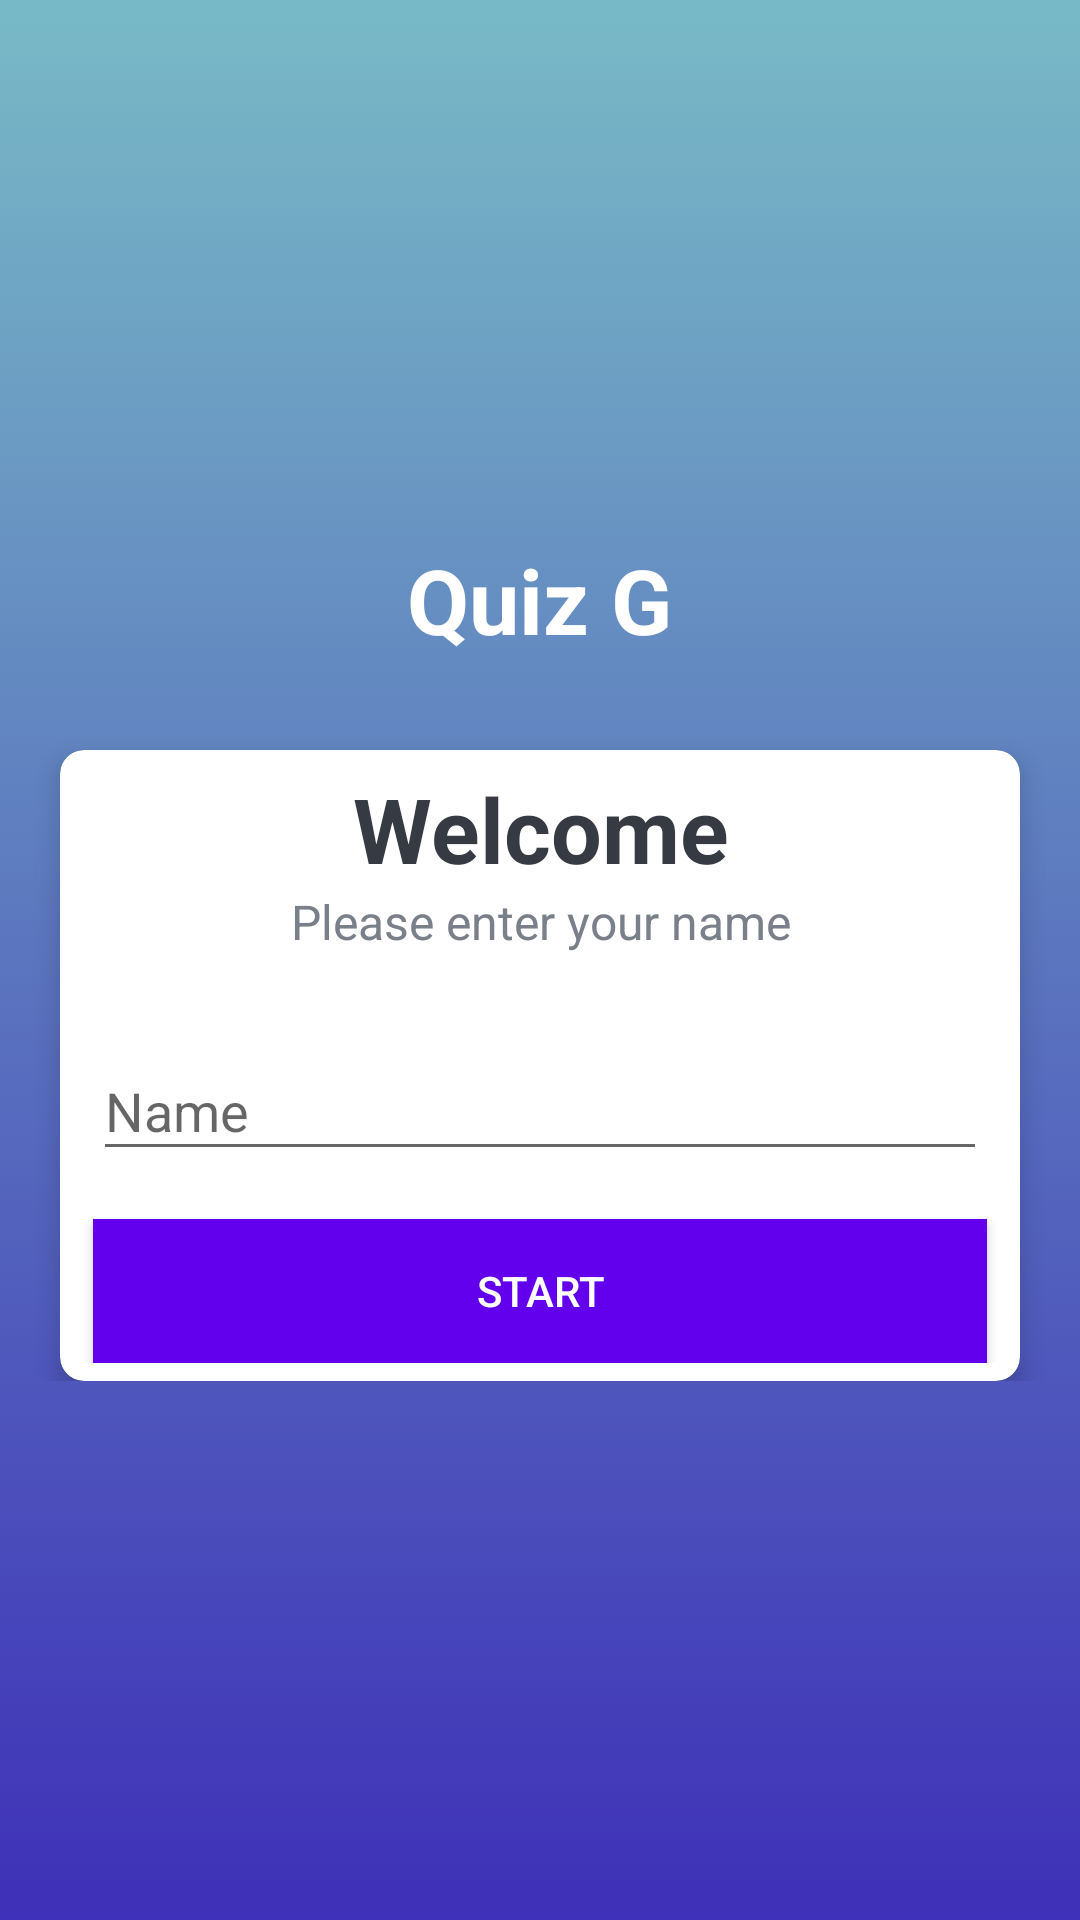

Layout XML and referenced resources for this Android screen:
<!-- AndroidManifest.xml: activity theme NoActionBarTheme -->
<!-- res/layout/activity_main.xml -->
<?xml version="1.0" encoding="utf-8"?>
<LinearLayout
    xmlns:android="http://schemas.android.com/apk/res/android"
    xmlns:tools="http://schemas.android.com/tools"
    android:layout_width="match_parent"
    android:layout_height="match_parent"
    android:background="@drawable/main_header_bg"
    android:gravity="center"
    android:orientation="vertical"
    tools:context=".MainActivity"
    xmlns:app="http://schemas.android.com/apk/res-auto">

    <LinearLayout
        android:layout_width="match_parent"
        android:layout_height="wrap_content"
        android:orientation="vertical"
        android:gravity="center">
        <TextView
            android:id="@+id/tv_app_name"
            android:layout_width="wrap_content"
            android:layout_height="wrap_content"
            android:layout_gravity="center_horizontal"
            android:textColor="@color/white"
            android:layout_marginBottom="30dp"
            android:textSize="30sp"
            android:textStyle="bold"
            android:text="Quiz G"/>

        <androidx.cardview.widget.CardView
            android:layout_width="match_parent"
            android:layout_height="wrap_content"
            android:layout_marginStart="20dp"
            android:layout_marginEnd="20dp"
            android:background="@android:color/white"
            app:cardCornerRadius="8dp"
            app:cardElevation="5dp">

            <LinearLayout
                android:layout_width="match_parent"
                android:layout_height="wrap_content"
                android:orientation="vertical"
                android:gravity="center"
                android:padding="6dp">

                <TextView
                    android:layout_width="wrap_content"
                    android:layout_height="wrap_content"
                    android:gravity="center_horizontal"
                    android:text="Welcome"
                    android:textSize="30sp"
                    android:textStyle="bold"
                    android:textColor="#363a43"
                    />

                <TextView
                    android:layout_width="wrap_content"
                    android:layout_height="wrap_content"
                    android:gravity="center_horizontal"
                    android:text="Please enter your name"
                    android:textSize="16sp"
                    android:textColor="#7a8089"
                    />

                <com.google.android.material.textfield.TextInputLayout
                    android:id="@+id/filledTextField"
                    android:layout_width="match_parent"
                    android:layout_height="wrap_content"
                    android:layout_marginStart="5dp"
                    android:layout_marginEnd="5dp"
                    android:layout_marginTop="20dp"
                    android:hint="Name">

                    
                    <com.google.android.material.textfield.TextInputEditText
                        android:id="@+id/edit_text"
                        android:layout_width="match_parent"
                        android:layout_height="wrap_content" />

                </com.google.android.material.textfield.TextInputLayout>

                <Button
                    android:id="@+id/btn_start"
                    android:layout_width="match_parent"
                    android:layout_height="wrap_content"
                    android:layout_marginTop="16dp"
                    android:layout_marginStart="5dp"
                    android:layout_marginEnd="5dp"
                    android:background="@color/purple_500"
                    android:textColor="@android:color/white"
                    android:text="Start"
                    />
            </LinearLayout>
        </androidx.cardview.widget.CardView>
    </LinearLayout>

</LinearLayout>
<!-- resources referenced by this layout -->
<resources>
  <color name="purple_500">#FF6200EE</color>
  <color name="white">#FFFFFFFF</color>
  <!-- drawable main_header_bg (drawable) -->
  <?xml version="1.0" encoding="utf-8"?>
  <selector xmlns:android="http://schemas.android.com/apk/res/android">
      <item>
          <shape>
              <gradient
                  android:angle="90"
                  android:startColor="#3E30B8"
                  android:endColor="#78BAC6"
                  android:type="linear" />
          </shape>
      </item>
  </selector>
  <style name="NoActionBarTheme" parent="Theme.AppCompat.Light.NoActionBar">
          <item name="colorPrimary">@color/purple_500</item>
          <item name="colorPrimaryVariant">@color/purple_700</item>
          <item name="colorOnPrimary">@color/white</item>
          
          <item name="colorSecondary">@color/teal_200</item>
          <item name="colorSecondaryVariant">@color/teal_700</item>
          <item name="colorOnSecondary">@color/black</item>
          
          <item name="android:statusBarColor">?attr/colorPrimaryVariant</item>
      </style>
  <color name="purple_700">#FF3700B3</color>
  <color name="teal_200">#FF03DAC5</color>
  <color name="teal_700">#36AEA2</color>
  <color name="black">#FF000000</color>
</resources>
